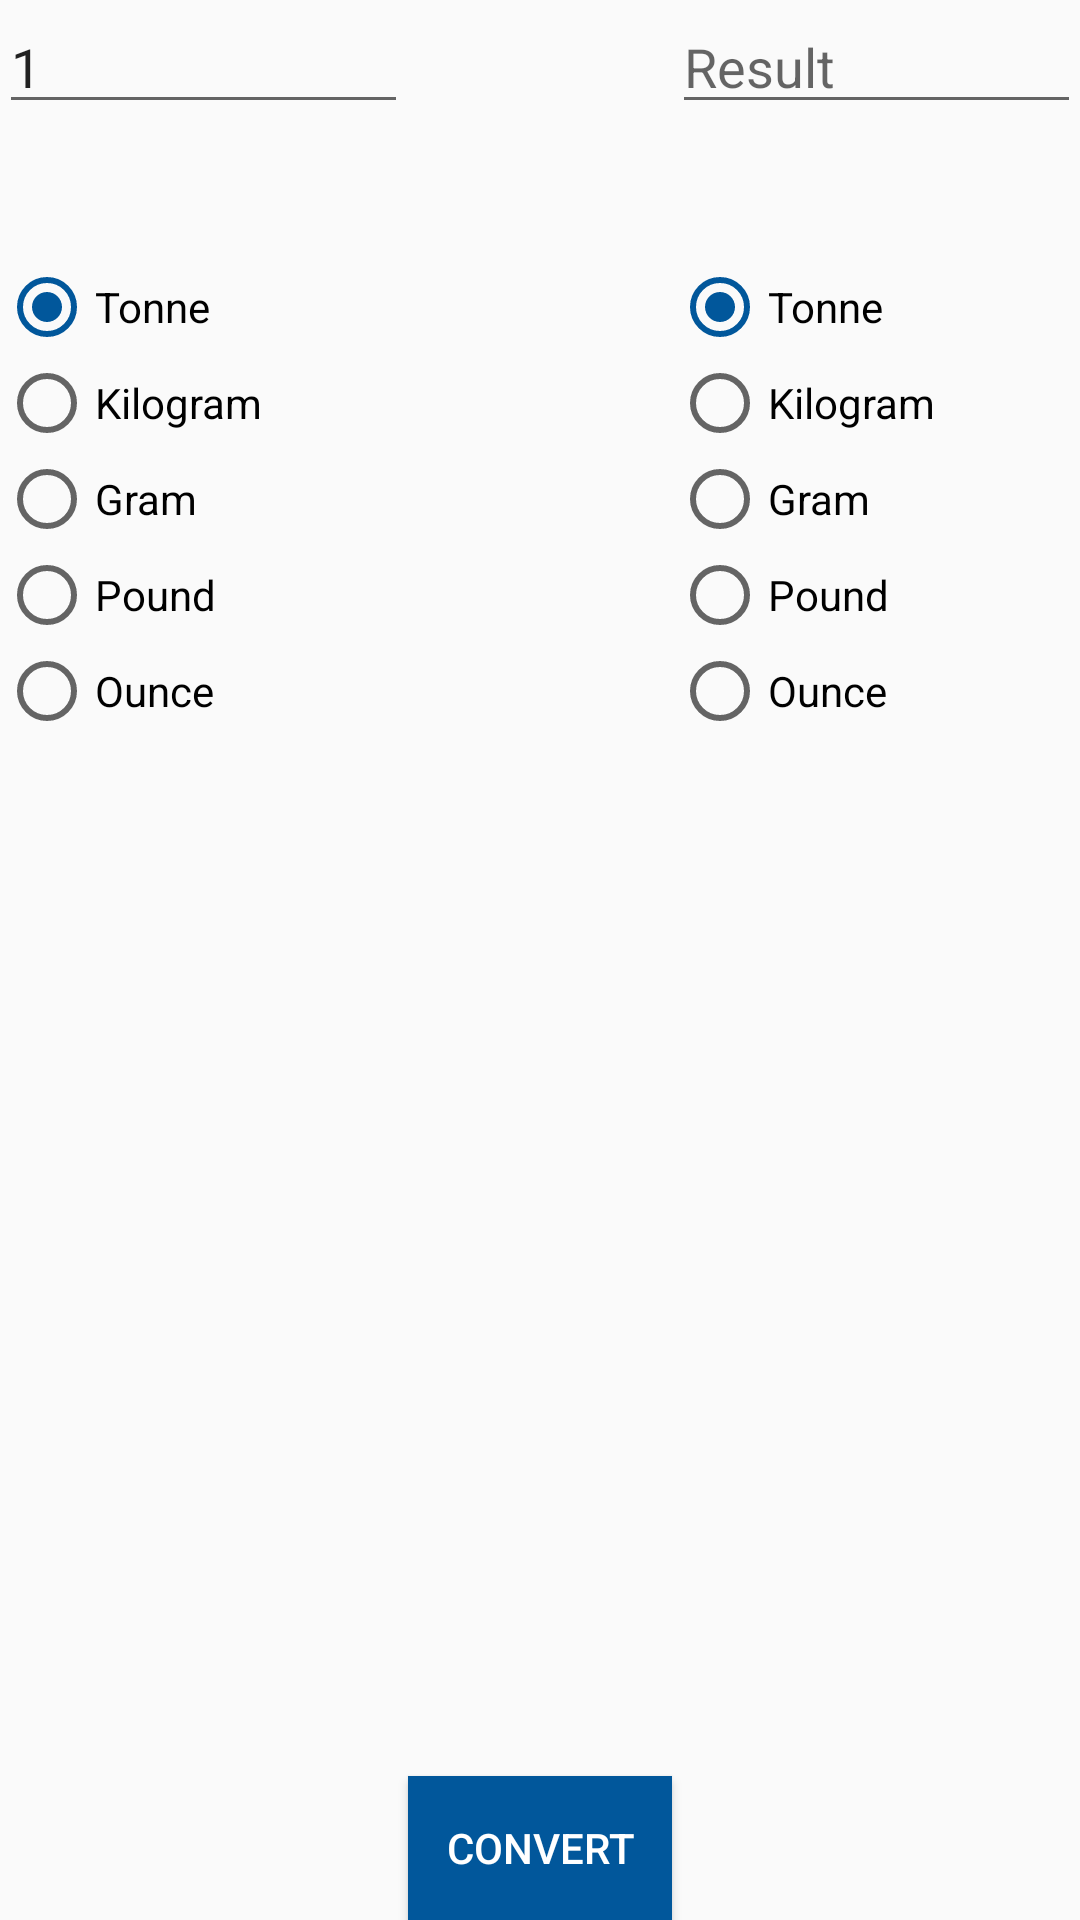

Write the Android layout XML for this screen, with the resource values it uses.
<!-- AndroidManifest.xml: application theme AppTheme -->
<!-- res/layout/activity_weight.xml -->
<?xml version="1.0" encoding="utf-8"?>
<RelativeLayout xmlns:android="http://schemas.android.com/apk/res/android"
    xmlns:tools="http://schemas.android.com/tools"
    xmlns:app="http://schemas.android.com/apk/res-auto"
    android:layout_width="match_parent"
    android:layout_height="match_parent"
    android:paddingBottom="@dimen/activity_vertical_margin"
    android:paddingLeft="@dimen/activity_horizontal_margin"
    android:paddingRight="@dimen/activity_horizontal_margin"
    android:paddingTop="@dimen/activity_vertical_margin"
    tools:context="com.example.eshwarprithvi.converter.WeightActivity">


    <EditText
        android:layout_width="wrap_content"
        android:layout_height="wrap_content"
        android:inputType="numberDecimal"
        android:ems="10"
        android:id="@+id/editText"
        android:hint="Enter Value"
        android:text="1"
        android:layout_alignParentTop="true"
        android:layout_alignParentLeft="true"
        android:layout_alignParentStart="true"
        android:layout_toLeftOf="@+id/button"
        android:layout_toStartOf="@+id/button"
        android:maxLength="15"/>


    <EditText
        android:layout_width="wrap_content"
        android:layout_height="wrap_content"
        android:inputType="numberDecimal"
        android:ems="10"
        android:id="@+id/editText2"
        android:hint="Result"
        android:layout_alignParentTop="true"
        android:layout_alignParentRight="true"
        android:layout_alignParentEnd="true"
        android:layout_toRightOf="@+id/button"
        android:layout_toEndOf="@+id/button" />

    <Button
        android:layout_width="wrap_content"
        android:layout_height="wrap_content"
        android:text="convert"
        android:id="@+id/button"
        android:layout_alignParentBottom="true"
        android:layout_centerHorizontal="true"
        android:background="@drawable/ripple_effect"
        android:textColor="#fff"/>

    <RadioGroup
        android:layout_width="250dp"
        android:layout_height="match_parent"
        android:layout_below="@+id/editText"
        android:layout_alignParentLeft="true"
        android:layout_alignParentStart="true"
        android:layout_alignRight="@+id/editText"
        android:layout_marginTop="45dp"
        android:id="@+id/group1">

        <RadioButton
            android:layout_width="wrap_content"
            android:layout_height="wrap_content"
            android:text="Tonne"
            android:id="@+id/radioButton1A"
            android:checked="true"/>

        <RadioButton
            android:layout_width="wrap_content"
            android:layout_height="wrap_content"
            android:text="Kilogram"
            android:id="@+id/radioButton2A" />
        <RadioButton
            android:layout_width="wrap_content"
            android:layout_height="wrap_content"
            android:text="Gram"
            android:id="@+id/radioButton3A" />
        <RadioButton
            android:layout_width="wrap_content"
            android:layout_height="wrap_content"
            android:text="Pound"
            android:id="@+id/radioButton4A" />
        <RadioButton
            android:layout_width="wrap_content"
            android:layout_height="wrap_content"
            android:text="Ounce"
            android:id="@+id/radioButton5A" />
    </RadioGroup>

    <RadioGroup
        android:layout_width="match_parent"
        android:layout_height="match_parent"
        android:layout_alignTop="@+id/group1"
        android:layout_alignLeft="@+id/editText2"
        android:id="@+id/group2">

        <RadioButton
            android:layout_width="wrap_content"
            android:layout_height="wrap_content"
            android:text="Tonne"
            android:id="@+id/radioButton1B"
            android:checked="true"/>

        <RadioButton
            android:layout_width="wrap_content"
            android:layout_height="wrap_content"
            android:text="Kilogram"
            android:id="@+id/radioButton2B" />
        <RadioButton
            android:layout_width="wrap_content"
            android:layout_height="wrap_content"
            android:text="Gram"
            android:id="@+id/radioButton3B" />
        <RadioButton
            android:layout_width="wrap_content"
            android:layout_height="wrap_content"
            android:text="Pound"
            android:id="@+id/radioButton4B" />
        <RadioButton
            android:layout_width="wrap_content"
            android:layout_height="wrap_content"
            android:text="Ounce"
            android:id="@+id/radioButton5B" />
    </RadioGroup>



</RelativeLayout>
<!-- resources referenced by this layout -->
<resources>
  <!-- drawable ripple_effect (drawable) -->
  <?xml version="1.0" encoding="utf-8"?>
  <ripple xmlns:android="http://schemas.android.com/apk/res/android"
      xmlns:tools="http://schemas.android.com/tools"
      android:color="#ff9800"
      tools:targetApi="lollipop">
      
          
              
          
      
      <item android:drawable="@color/colorAccent" />
  </ripple>
  <style name="AppTheme" parent="Theme.AppCompat.Light.DarkActionBar">
          
          <item name="colorPrimary">@color/colorPrimary</item>
          <item name="colorPrimaryDark">@color/colorPrimaryDark</item>
          <item name="colorAccent">@color/colorAccent</item>
      </style>
  <color name="colorAccent">#01579b</color>
  <color name="colorPrimary">#ff9800</color>
  <color name="colorPrimaryDark">#ef6c00</color>
</resources>
